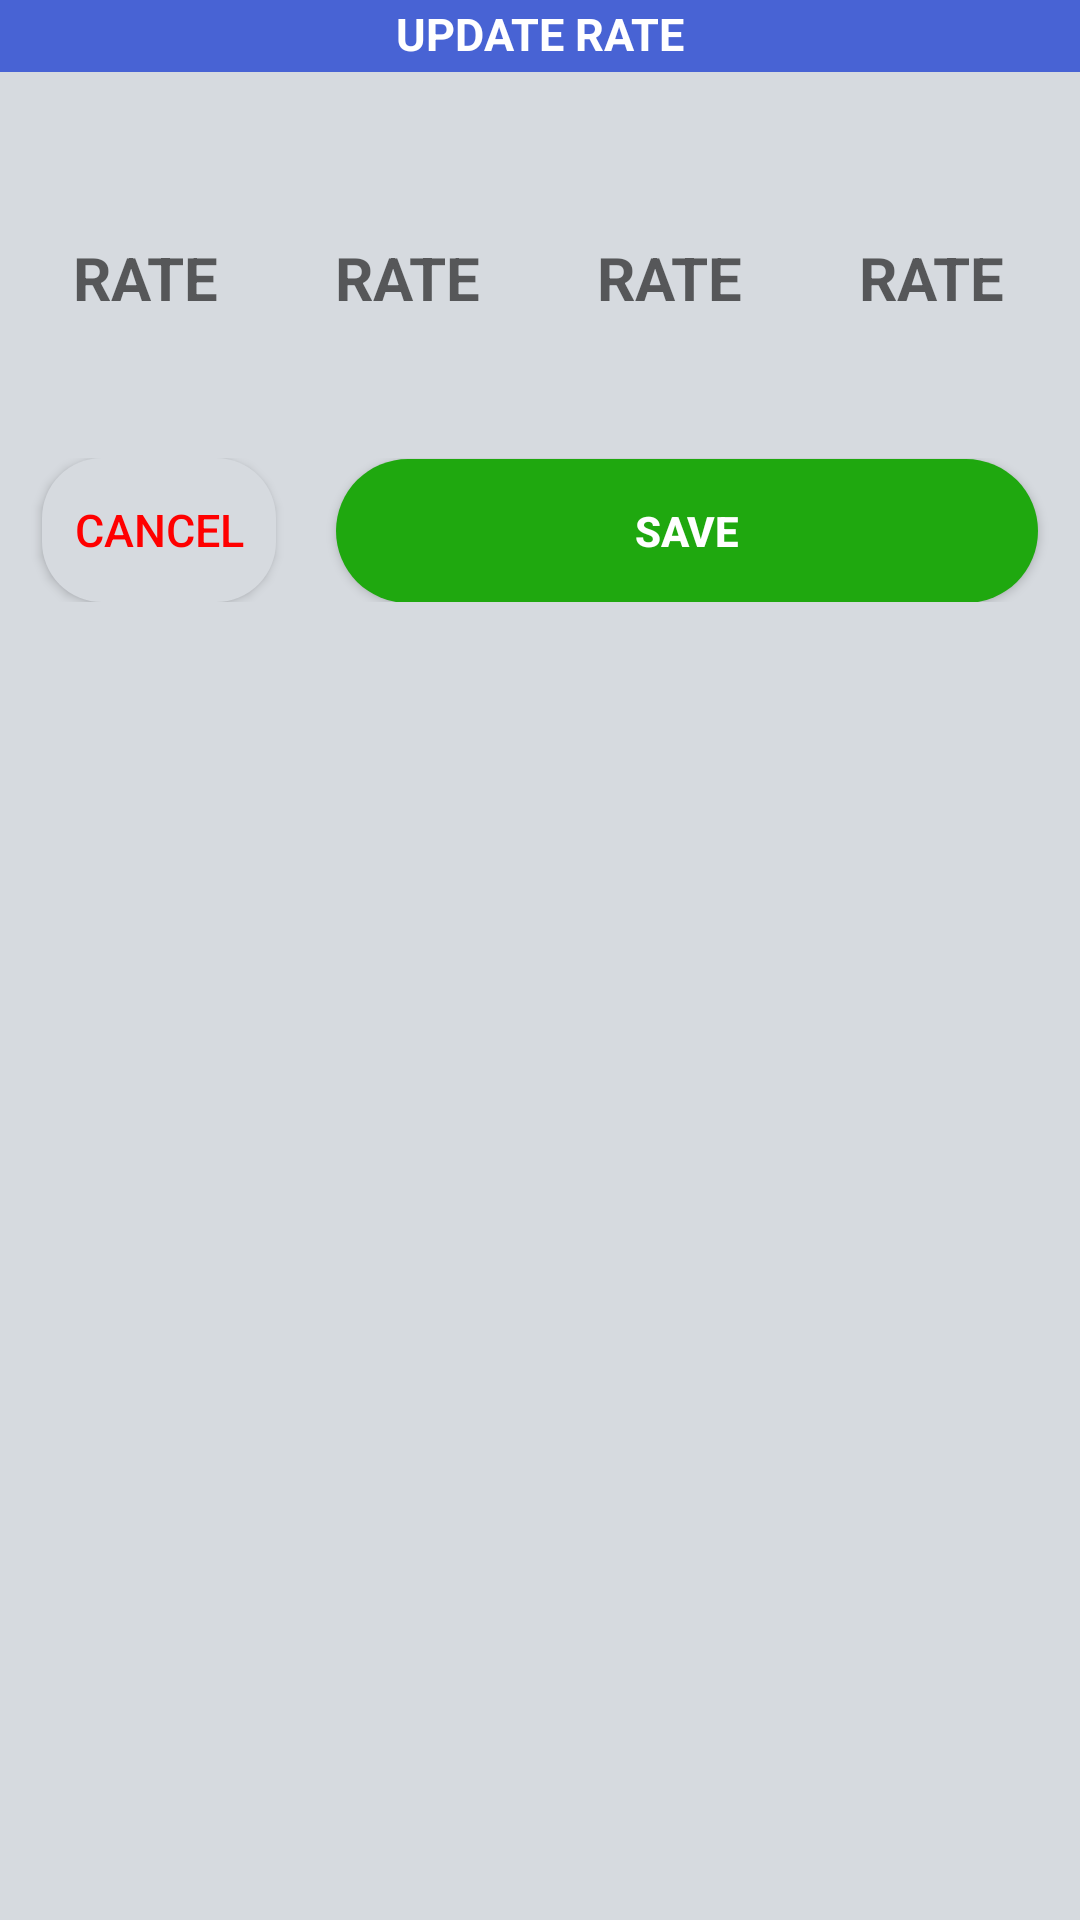

Here is an Android app screen rendered from its layout file. Give the layout XML and the strings, colors and styles it references.
<!-- AndroidManifest.xml: application theme Theme.ACBook -->
<!-- res/layout/update_rates.xml -->
<?xml version="1.0" encoding="utf-8"?>
<LinearLayout xmlns:android="http://schemas.android.com/apk/res/android"
    android:layout_width="match_parent"
    android:layout_height="wrap_content"
    android:background="@color/background"
    android:orientation="vertical">
    <LinearLayout
        android:layout_width="match_parent"
        android:layout_height="wrap_content"
        android:background="@color/background"
        android:orientation="vertical">

        <TextView
            android:layout_width="match_parent"
            android:layout_height="24dp"
            android:text="UPDATE RATE"
            android:paddingTop="1dp"
            android:background="@color/purple_700"
            android:textAlignment="center"
            android:textColor="@color/white"
            android:textStyle="bold"
            android:textSize="15sp"
            />
    </LinearLayout>
    <LinearLayout
        android:layout_width="match_parent"
        android:layout_height="wrap_content"
        android:orientation="horizontal"
        android:layout_marginTop="15dp"
        android:weightSum="8"
        android:padding="5dp"
        android:background="#D6DADF"
        android:id="@+id/hardcode_meta_layout">

        <TextView
            android:id="@+id/hardcoded_p1_tv_rate"
            android:layout_width="0dp"
            android:layout_height="match_parent"
            android:layout_weight="2"
            android:layout_marginLeft="2dp"
            android:layout_marginRight="2dp"
            android:textAlignment="center"
            android:textColor="@color/black"
            android:textSize="10dp"
            />

        <TextView
            android:layout_weight="2"
            android:layout_width="0dp"
            android:layout_height="wrap_content"
            android:textAlignment="center"
            android:textColor="@color/black"
            android:layout_marginRight="2dp"
            android:layout_marginLeft="2dp"

            android:textSize="10dp"
            android:id="@+id/hardcoded_p2_tv_rate"/>
        <TextView
            android:layout_weight="2"
            android:layout_width="0dp"
            android:layout_height="wrap_content"
            android:textAlignment="center"

            android:textColor="@color/black"
            android:layout_marginRight="2dp"
            android:layout_marginLeft="2dp"
            android:textSize="10dp"
            android:id="@+id/hardcoded_p3_tv_rate"/>

        <TextView
            android:id="@+id/hardcoded_p4_tv_rate"
            android:layout_width="0dp"
            android:layout_height="wrap_content"
            android:layout_weight="2"

            android:layout_marginRight="3dp"
            android:layout_marginLeft="2dp"
            android:textAlignment="center"
            android:textColor="@color/black"
            android:textSize="10dp"
            />
    </LinearLayout>
    <LinearLayout
        android:layout_width="match_parent"
        android:layout_height="wrap_content"
        android:orientation="horizontal"
        android:layout_marginTop="4dp"
        android:id="@+id/input_layout_meta"
        android:weightSum="8"
        android:padding="5dp"
        android:background="#D6DADF">

        <EditText
            android:layout_weight="2"
            android:layout_width="0dp"
            android:layout_height="40dp"
            android:layout_marginTop="1dp"
            android:background="@drawable/white_detailsbg"
            android:textStyle="bold"
            android:hint="@string/rate"
            android:layout_marginRight="2dp"
            android:layout_marginLeft="2dp"
            android:singleLine="true"
            android:maxLength="5"
            android:textAlignment="center"
            android:textColor="@color/black"
            android:textSize="20dp"
            android:inputType="numberDecimal"
            android:id="@+id/input_p1_et_rate"
            android:foreground="?android:attr/selectableItemBackground">
        </EditText>
        <EditText
            android:layout_weight="2"
            android:layout_width="0dp"
            android:layout_height="40dp"
            android:layout_marginTop="1dp"
            android:background="@drawable/white_detailsbg"
            android:textStyle="bold"
            android:maxLength="5"
            android:hint="@string/rate"
            android:singleLine="true"
            android:layout_marginRight="2dp"
            android:layout_marginLeft="2dp"
            android:textAlignment="center"
            android:textColor="@color/black"
            android:textSize="20dp"
            android:inputType="numberDecimal"
            android:id="@+id/input_p2_et_rate"
            android:foreground="?android:attr/selectableItemBackground"/>
        <EditText
            android:layout_weight="2"
            android:layout_width="0dp"
            android:layout_height="40dp"
            android:layout_marginTop="1dp"
            android:background="@drawable/white_detailsbg"
            android:textStyle="bold"
            android:maxLength="5"
            android:hint="@string/rate"
            android:singleLine="true"
            android:layout_marginRight="2dp"
            android:layout_marginLeft="2dp"
            android:textAlignment="center"
            android:textColor="@color/black"
            android:textSize="20dp"
            android:inputType="numberDecimal"
            android:id="@+id/input_p3_et_rate"/>
        <EditText
            android:layout_weight="2"
            android:layout_width="0dp"
            android:layout_height="40dp"
            android:layout_marginTop="1dp"
            android:background="@drawable/white_detailsbg"
            android:textStyle="bold"
            android:hint="@string/rate"
            android:maxLength="5"
            android:layout_marginRight="3dp"
            android:layout_marginLeft="2dp"
            android:singleLine="true"
            android:textAlignment="center"
            android:textColor="@color/black"
            android:textSize="20dp"
            android:inputType="numberDecimal"
            android:id="@+id/input_p4_et_rate"
            android:foreground="?android:attr/selectableItemBackground"
            />
    </LinearLayout>
    <LinearLayout
        android:layout_width="match_parent"
        android:layout_height="wrap_content"
        android:layout_marginLeft="4dp"
        android:layout_marginTop="35dp"
        android:layout_marginBottom="10dp"
        android:layout_marginRight="4dp"
        android:orientation="horizontal"
        android:weightSum="4">
        <Button
            android:layout_weight="1"
            android:layout_width="0dp"
            android:layout_height="wrap_content"
            android:layout_marginLeft="10dp"
            android:layout_marginRight="10dp"
            android:text="@string/cancel"
            android:textSize="15dp"
            android:textColor="#FF0000"
            android:textAlignment="center"
            android:background="@drawable/graycolor_bg"
            android:id="@+id/cancel_btn_rate"
            android:foreground="?android:attr/selectableItemBackground"/>
        <Button
            android:layout_weight="3"
            android:layout_width="0dp"
            android:layout_height="wrap_content"
            android:layout_marginLeft="10dp"
            android:layout_marginRight="10dp"
            android:text="@string/save"
            android:textColor="@color/white"
            android:textStyle="bold"
            android:background="@drawable/green_color_bg"
            android:id="@+id/save_btn_rate"
            android:foreground="?android:attr/selectableItemBackground"/>
    </LinearLayout>

</LinearLayout>
<!-- resources referenced by this layout -->
<resources>
  <color name="background">#D6DADF</color>
  <color name="black">#FF000000</color>
  <color name="purple_700">#4863d4</color>
  <color name="white">#FFFFFFFF</color>
  <!-- drawable graycolor_bg (drawable) -->
  <?xml version="1.0" encoding="utf-8"?>
  <shape xmlns:android="http://schemas.android.com/apk/res/android">
  <solid android:color="#D6DADF"/>
      <corners android:radius="20dp"/>
  </shape>
  <!-- drawable green_color_bg (drawable) -->
  <?xml version="1.0" encoding="utf-8"?>
  <shape xmlns:android="http://schemas.android.com/apk/res/android">
       <solid android:color="#1FA80F" />
      <corners android:radius="40dp"/>
  </shape>
  <string name="cancel">CANCEL</string>
  <string name="rate">RATE</string>
  <string name="save">SAVE</string>
  <style name="Theme.ACBook" parent="Theme.AppCompat.Light.NoActionBar">
          
          <item name="colorPrimary">@color/purple_500</item>
          <item name="colorPrimaryVariant">@color/purple_700</item>
          <item name="colorOnPrimary">@color/white</item>
          
          <item name="colorSecondary">@color/teal_200</item>
          <item name="colorSecondaryVariant">@color/teal_700</item>
          <item name="colorOnSecondary">@color/black</item>
          
          <item name="android:statusBarColor" tools:targetApi="l">?attr/colorPrimaryVariant</item>
          
          <item name="bottomSheetDialogTheme">@style/AppBottomSheetDialogTheme</item>
      </style>
  <color name="purple_500">#FF6200EE</color>
  <color name="teal_200">#FF03DAC5</color>
  <color name="teal_700">#FF018786</color>
  <style name="AppBottomSheetDialogTheme" parent="Theme.Design.Light.BottomSheetDialog">
          <item name="bottomSheetStyle">@style/AppModalStyle</item>
      </style>
  <style name="AppModalStyle" parent="Widget.Design.BottomSheet.Modal"> 
          <item name="android:background">@drawable/bottom_sheet_rounded_dialog</item>
      </style>
</resources>
